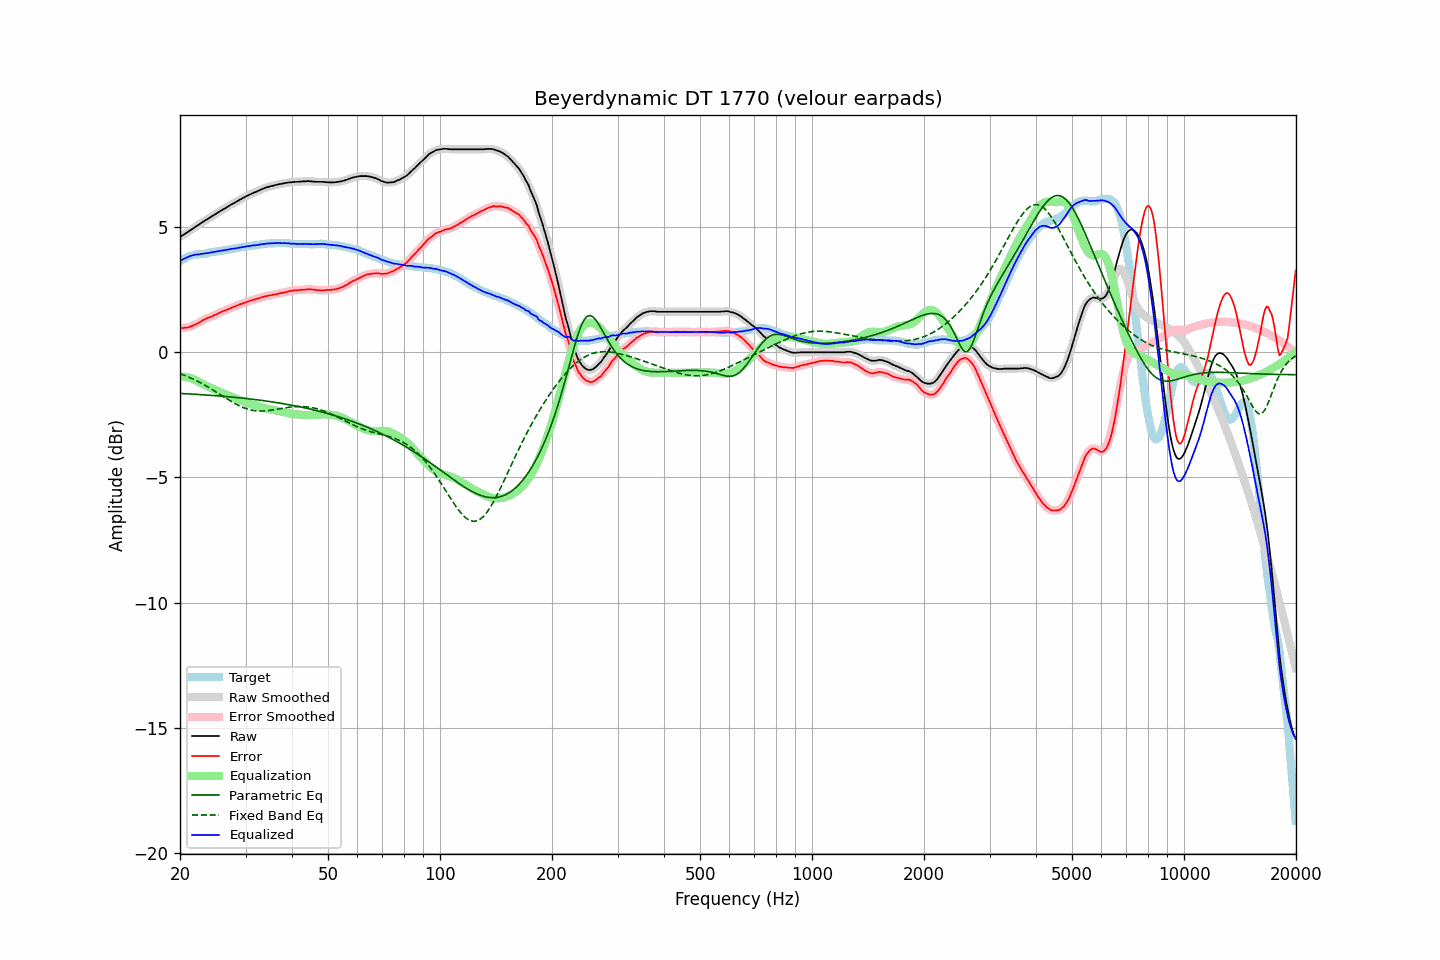

The data file committed next to this chart (first rows):
frequency, raw, error, smoothed, error_smoothed, equalization, parametric_eq, fixed_band_eq, equalized_raw, equalized_smoothed, target
20.00, 4.61, 0.97, 4.61, 0.97, -0.97, -1.64, -0.85, 3.64, 3.64, 3.64
20.20, 4.65, 0.97, 4.65, 0.97, -0.97, -1.65, -0.88, 3.68, 3.68, 3.68
20.40, 4.69, 0.97, 4.69, 0.97, -0.97, -1.65, -0.90, 3.72, 3.72, 3.72
20.61, 4.73, 0.99, 4.73, 0.98, -0.98, -1.65, -0.93, 3.75, 3.75, 3.74
20.81, 4.77, 0.99, 4.77, 0.99, -0.99, -1.66, -0.95, 3.78, 3.78, 3.78
21.02, 4.81, 0.99, 4.81, 1.00, -1.00, -1.66, -0.98, 3.81, 3.81, 3.82
21.23, 4.86, 1.02, 4.86, 1.01, -1.02, -1.66, -1.01, 3.84, 3.84, 3.84
21.44, 4.90, 1.04, 4.90, 1.04, -1.04, -1.67, -1.04, 3.86, 3.86, 3.86
21.66, 4.94, 1.06, 4.94, 1.07, -1.06, -1.67, -1.07, 3.87, 3.88, 3.88
21.87, 4.99, 1.10, 4.99, 1.09, -1.09, -1.68, -1.10, 3.90, 3.89, 3.89
22.09, 5.03, 1.12, 5.03, 1.12, -1.13, -1.68, -1.13, 3.90, 3.90, 3.91
22.31, 5.07, 1.15, 5.07, 1.16, -1.16, -1.68, -1.16, 3.91, 3.91, 3.92
22.54, 5.11, 1.19, 5.11, 1.19, -1.20, -1.69, -1.19, 3.91, 3.92, 3.92
22.76, 5.16, 1.23, 5.16, 1.23, -1.23, -1.69, -1.23, 3.93, 3.93, 3.93
22.99, 5.20, 1.27, 5.20, 1.27, -1.26, -1.70, -1.26, 3.94, 3.94, 3.93
23.22, 5.24, 1.30, 5.24, 1.30, -1.30, -1.70, -1.30, 3.94, 3.94, 3.94
23.45, 5.28, 1.33, 5.28, 1.34, -1.33, -1.70, -1.33, 3.95, 3.95, 3.95
23.69, 5.32, 1.36, 5.32, 1.36, -1.36, -1.71, -1.37, 3.96, 3.96, 3.96
23.92, 5.36, 1.39, 5.36, 1.38, -1.39, -1.71, -1.41, 3.97, 3.97, 3.98
24.16, 5.40, 1.41, 5.40, 1.41, -1.42, -1.72, -1.45, 3.98, 3.98, 3.99
24.40, 5.44, 1.44, 5.44, 1.44, -1.44, -1.72, -1.49, 4.00, 4.00, 4.00
24.65, 5.48, 1.48, 5.48, 1.47, -1.47, -1.73, -1.53, 4.01, 4.01, 4.00
24.89, 5.52, 1.50, 5.52, 1.50, -1.50, -1.73, -1.57, 4.02, 4.02, 4.02
25.14, 5.56, 1.53, 5.56, 1.53, -1.53, -1.74, -1.61, 4.03, 4.03, 4.03
25.39, 5.60, 1.56, 5.60, 1.56, -1.56, -1.74, -1.65, 4.04, 4.04, 4.04
25.65, 5.64, 1.59, 5.64, 1.59, -1.59, -1.75, -1.69, 4.05, 4.05, 4.05
25.91, 5.68, 1.62, 5.68, 1.62, -1.62, -1.75, -1.73, 4.06, 4.06, 4.06
26.16, 5.72, 1.65, 5.72, 1.65, -1.64, -1.76, -1.77, 4.08, 4.07, 4.07
26.43, 5.75, 1.67, 5.75, 1.67, -1.67, -1.76, -1.81, 4.08, 4.08, 4.08
26.69, 5.79, 1.69, 5.79, 1.70, -1.70, -1.77, -1.85, 4.09, 4.09, 4.10
26.96, 5.83, 1.72, 5.83, 1.72, -1.72, -1.78, -1.89, 4.10, 4.10, 4.11
27.23, 5.87, 1.75, 5.87, 1.75, -1.75, -1.78, -1.93, 4.12, 4.12, 4.12
27.50, 5.91, 1.77, 5.91, 1.78, -1.78, -1.79, -1.97, 4.13, 4.13, 4.14
27.77, 5.94, 1.81, 5.94, 1.80, -1.80, -1.79, -2.01, 4.14, 4.14, 4.13
28.05, 5.98, 1.83, 5.98, 1.83, -1.83, -1.80, -2.04, 4.15, 4.15, 4.15
28.33, 6.01, 1.86, 6.01, 1.86, -1.85, -1.81, -2.08, 4.16, 4.16, 4.15
28.62, 6.05, 1.88, 6.05, 1.88, -1.88, -1.81, -2.11, 4.17, 4.17, 4.17
28.90, 6.09, 1.91, 6.09, 1.91, -1.91, -1.82, -2.14, 4.18, 4.18, 4.18
29.19, 6.12, 1.93, 6.12, 1.93, -1.93, -1.83, -2.17, 4.19, 4.19, 4.19
29.48, 6.16, 1.95, 6.16, 1.95, -1.95, -1.83, -2.20, 4.21, 4.20, 4.21
29.78, 6.19, 1.97, 6.19, 1.98, -1.98, -1.84, -2.22, 4.21, 4.21, 4.22
30.08, 6.23, 2.00, 6.23, 2.00, -2.00, -1.85, -2.25, 4.23, 4.23, 4.23
30.38, 6.26, 2.02, 6.26, 2.02, -2.02, -1.85, -2.27, 4.24, 4.24, 4.23
30.68, 6.29, 2.05, 6.29, 2.05, -2.04, -1.86, -2.29, 4.25, 4.25, 4.24
30.99, 6.32, 2.07, 6.32, 2.07, -2.07, -1.87, -2.30, 4.25, 4.26, 4.25
31.30, 6.35, 2.09, 6.35, 2.09, -2.09, -1.88, -2.32, 4.26, 4.26, 4.26
31.61, 6.38, 2.10, 6.38, 2.10, -2.11, -1.88, -2.33, 4.27, 4.27, 4.28
31.93, 6.40, 2.12, 6.40, 2.12, -2.13, -1.89, -2.34, 4.27, 4.28, 4.28
32.24, 6.43, 2.14, 6.43, 2.14, -2.14, -1.90, -2.34, 4.29, 4.29, 4.29
32.57, 6.46, 2.17, 6.46, 2.16, -2.16, -1.91, -2.35, 4.30, 4.30, 4.29
32.89, 6.49, 2.18, 6.49, 2.18, -2.18, -1.92, -2.35, 4.31, 4.31, 4.31
33.22, 6.52, 2.21, 6.52, 2.20, -2.20, -1.92, -2.35, 4.32, 4.32, 4.31
33.55, 6.54, 2.21, 6.54, 2.22, -2.22, -1.93, -2.35, 4.32, 4.33, 4.33
33.89, 6.57, 2.24, 6.57, 2.24, -2.23, -1.94, -2.34, 4.34, 4.33, 4.33
34.23, 6.59, 2.24, 6.59, 2.25, -2.25, -1.95, -2.34, 4.34, 4.34, 4.35
34.57, 6.61, 2.27, 6.61, 2.26, -2.26, -1.96, -2.33, 4.35, 4.35, 4.34
34.92, 6.63, 2.28, 6.63, 2.27, -2.28, -1.97, -2.32, 4.35, 4.35, 4.35
35.27, 6.64, 2.28, 6.64, 2.29, -2.29, -1.98, -2.31, 4.35, 4.35, 4.36
35.62, 6.66, 2.30, 6.66, 2.30, -2.30, -1.99, -2.30, 4.36, 4.36, 4.36
35.97, 6.68, 2.32, 6.68, 2.31, -2.32, -2.00, -2.29, 4.37, 4.36, 4.36
... 635 more rows
